The GitHub repository Marshall-mk/EggPlantDisease contains a labelled image folder "data" with 7 categories: healthy leaf, insect pest disease, leaf spot disease, mosaic virus disease, small leaf disease, white mold disease, wilt disease. Examples follow, each with its label.

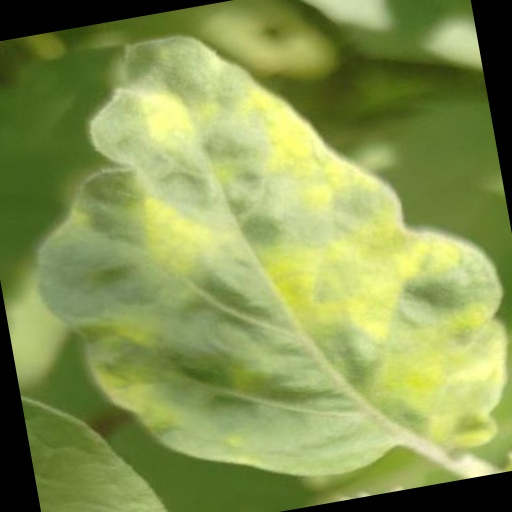
Label: mosaic virus disease

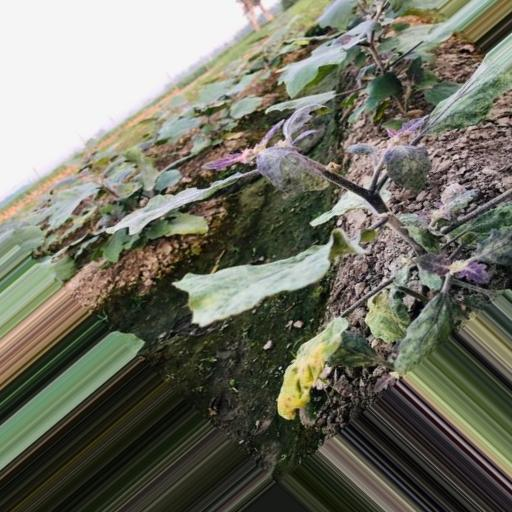
Label: small leaf disease

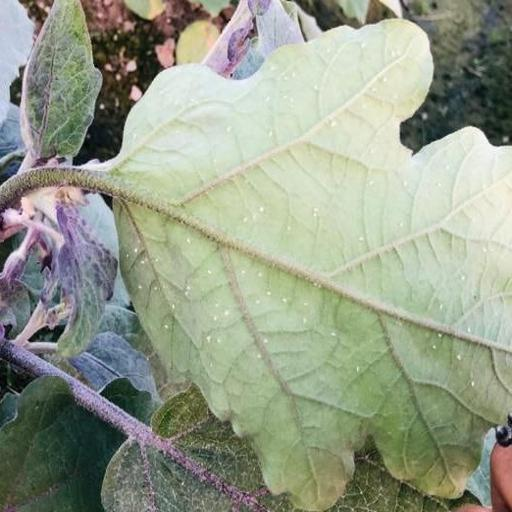
Label: white mold disease

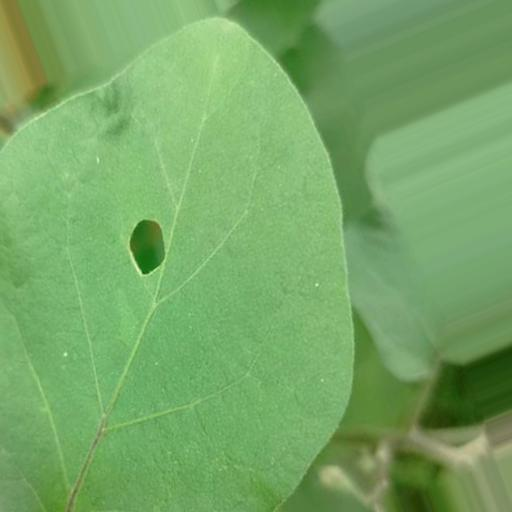
Label: insect pest disease

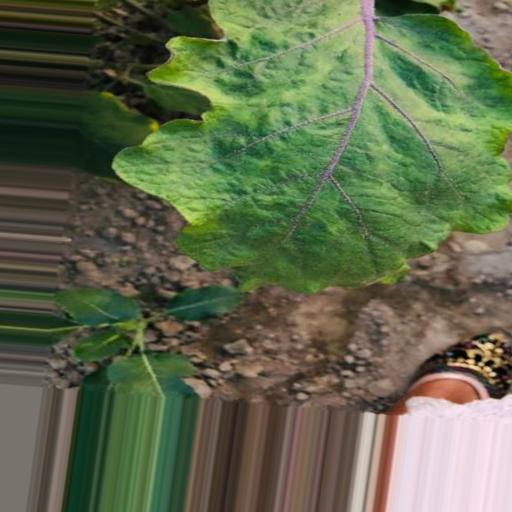
Label: leaf spot disease

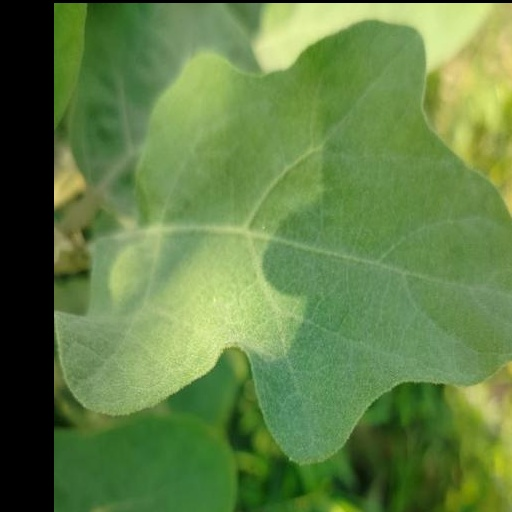
Label: healthy leaf
